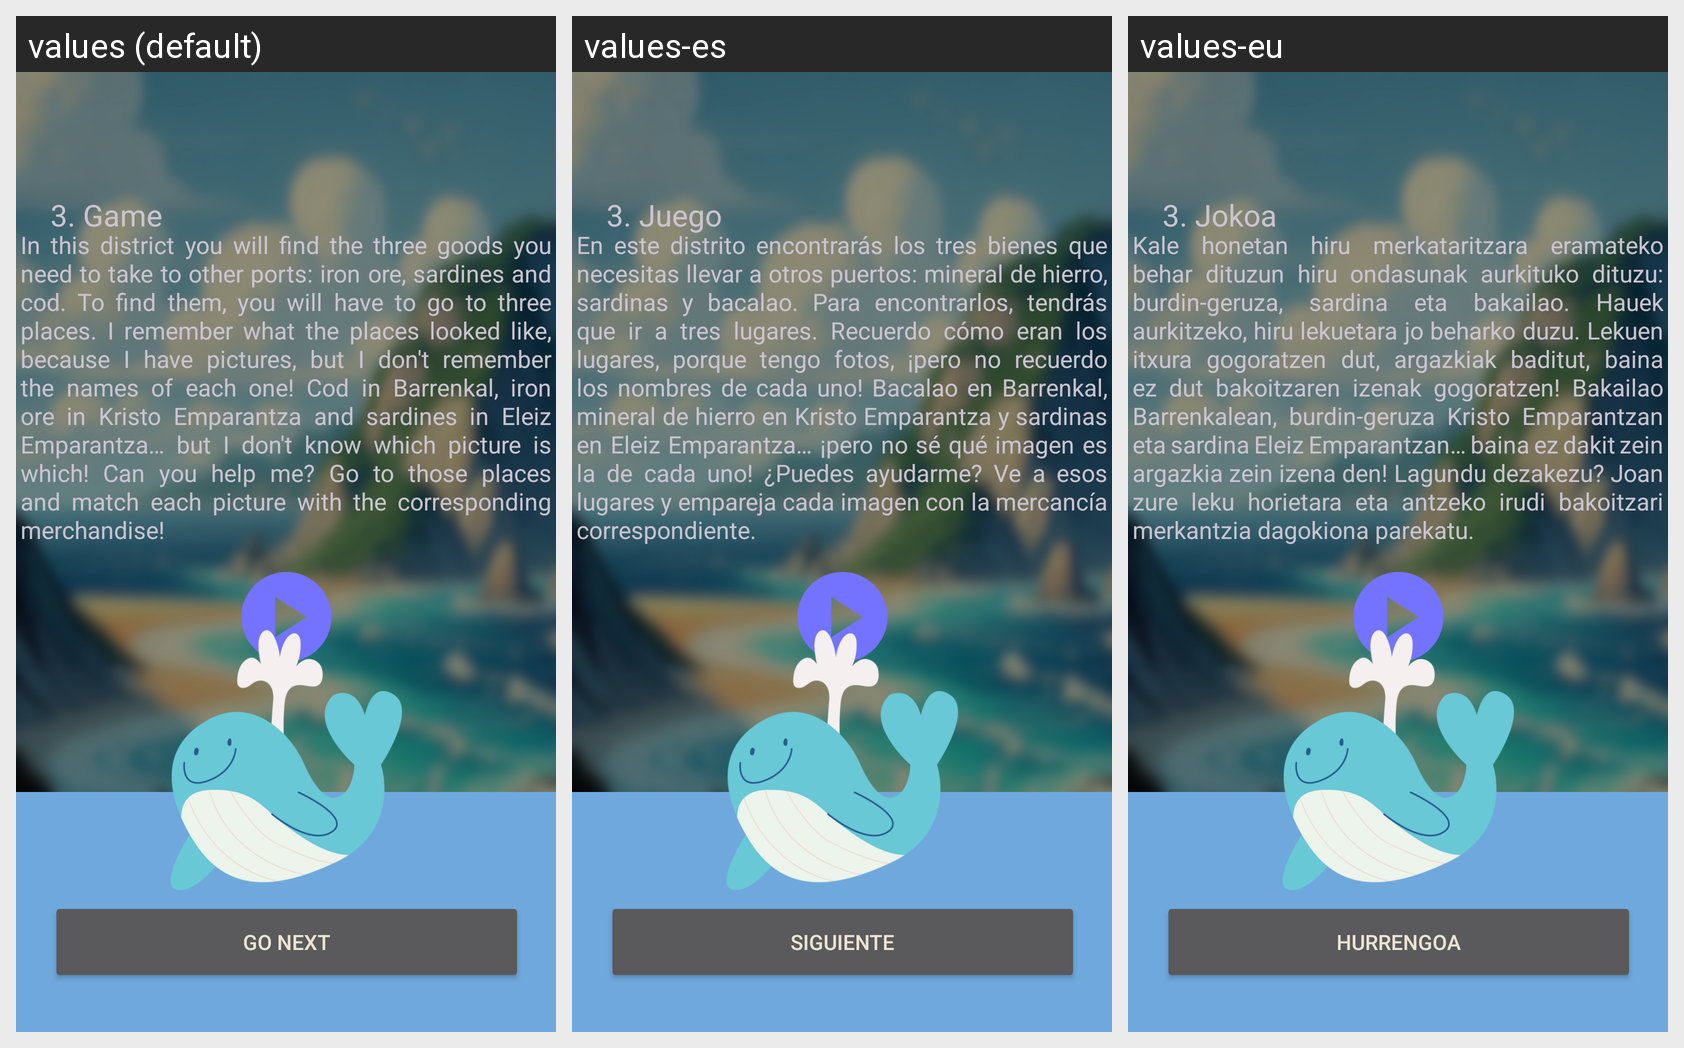

For this localized Android screen grid, give each drawn string resource with its value in every locale shown.
Android screen res/layout/activity_game3_win2.xml rendered under 3 locales, left to right: values (default), values-es, values-eu. Device: Nexus 5 (rendered at 1080×1920; each locale shown at half size, 540×960, under a caption strip naming it); theme Theme.Devgarden.
Strings drawn on this screen, with the default value and each locale's value (text and hints the layout hard-codes, and strings that could not be matched under every locale, appear in the picture but are not listed):

next_button
  values: Go Next
  values-es: Siguiente
  values-eu: Hurrengoa

game3_win2
  values: In this district you will find the three goods you need to take to other ports: iron ore, sardines and cod. To find them, you will have to go to three places. I remember what the places looked like, because I have pictures, but I don't remember the names of each one! Cod in Barrenkal, iron ore in Kristo Emparantza and sardines in Eleiz Emparantza… but I don't know which picture is which! Can you …[clipped]
  values-es: En este distrito encontrarás los tres bienes que necesitas llevar a otros puertos: mineral de hierro, sardinas y bacalao. Para encontrarlos, tendrás que ir a tres lugares. Recuerdo cómo eran los lugares, porque tengo fotos, ¡pero no recuerdo los nombres de cada uno! Bacalao en Barrenkal, mineral de hierro en Kristo Emparantza y sardinas en Eleiz Emparantza… ¡pero no sé qué imagen es la de cada …[clipped]
  values-eu: Kale honetan hiru merkataritzara eramateko behar dituzun hiru ondasunak aurkituko dituzu: burdin-geruza, sardina eta bakailao. Hauek aurkitzeko, hiru lekuetara jo beharko duzu. Lekuen itxura gogoratzen dut, argazkiak baditut, baina ez dut bakoitzaren izenak gogoratzen! Bakailao Barrenkalean, burdin-geruza Kristo Emparantzan eta sardina Eleiz Emparantzan… baina ez dakit zein argazkia zein izena …[clipped]

game3
  values: 3. Game
  values-es: 3. Juego
  values-eu: 3. Jokoa
